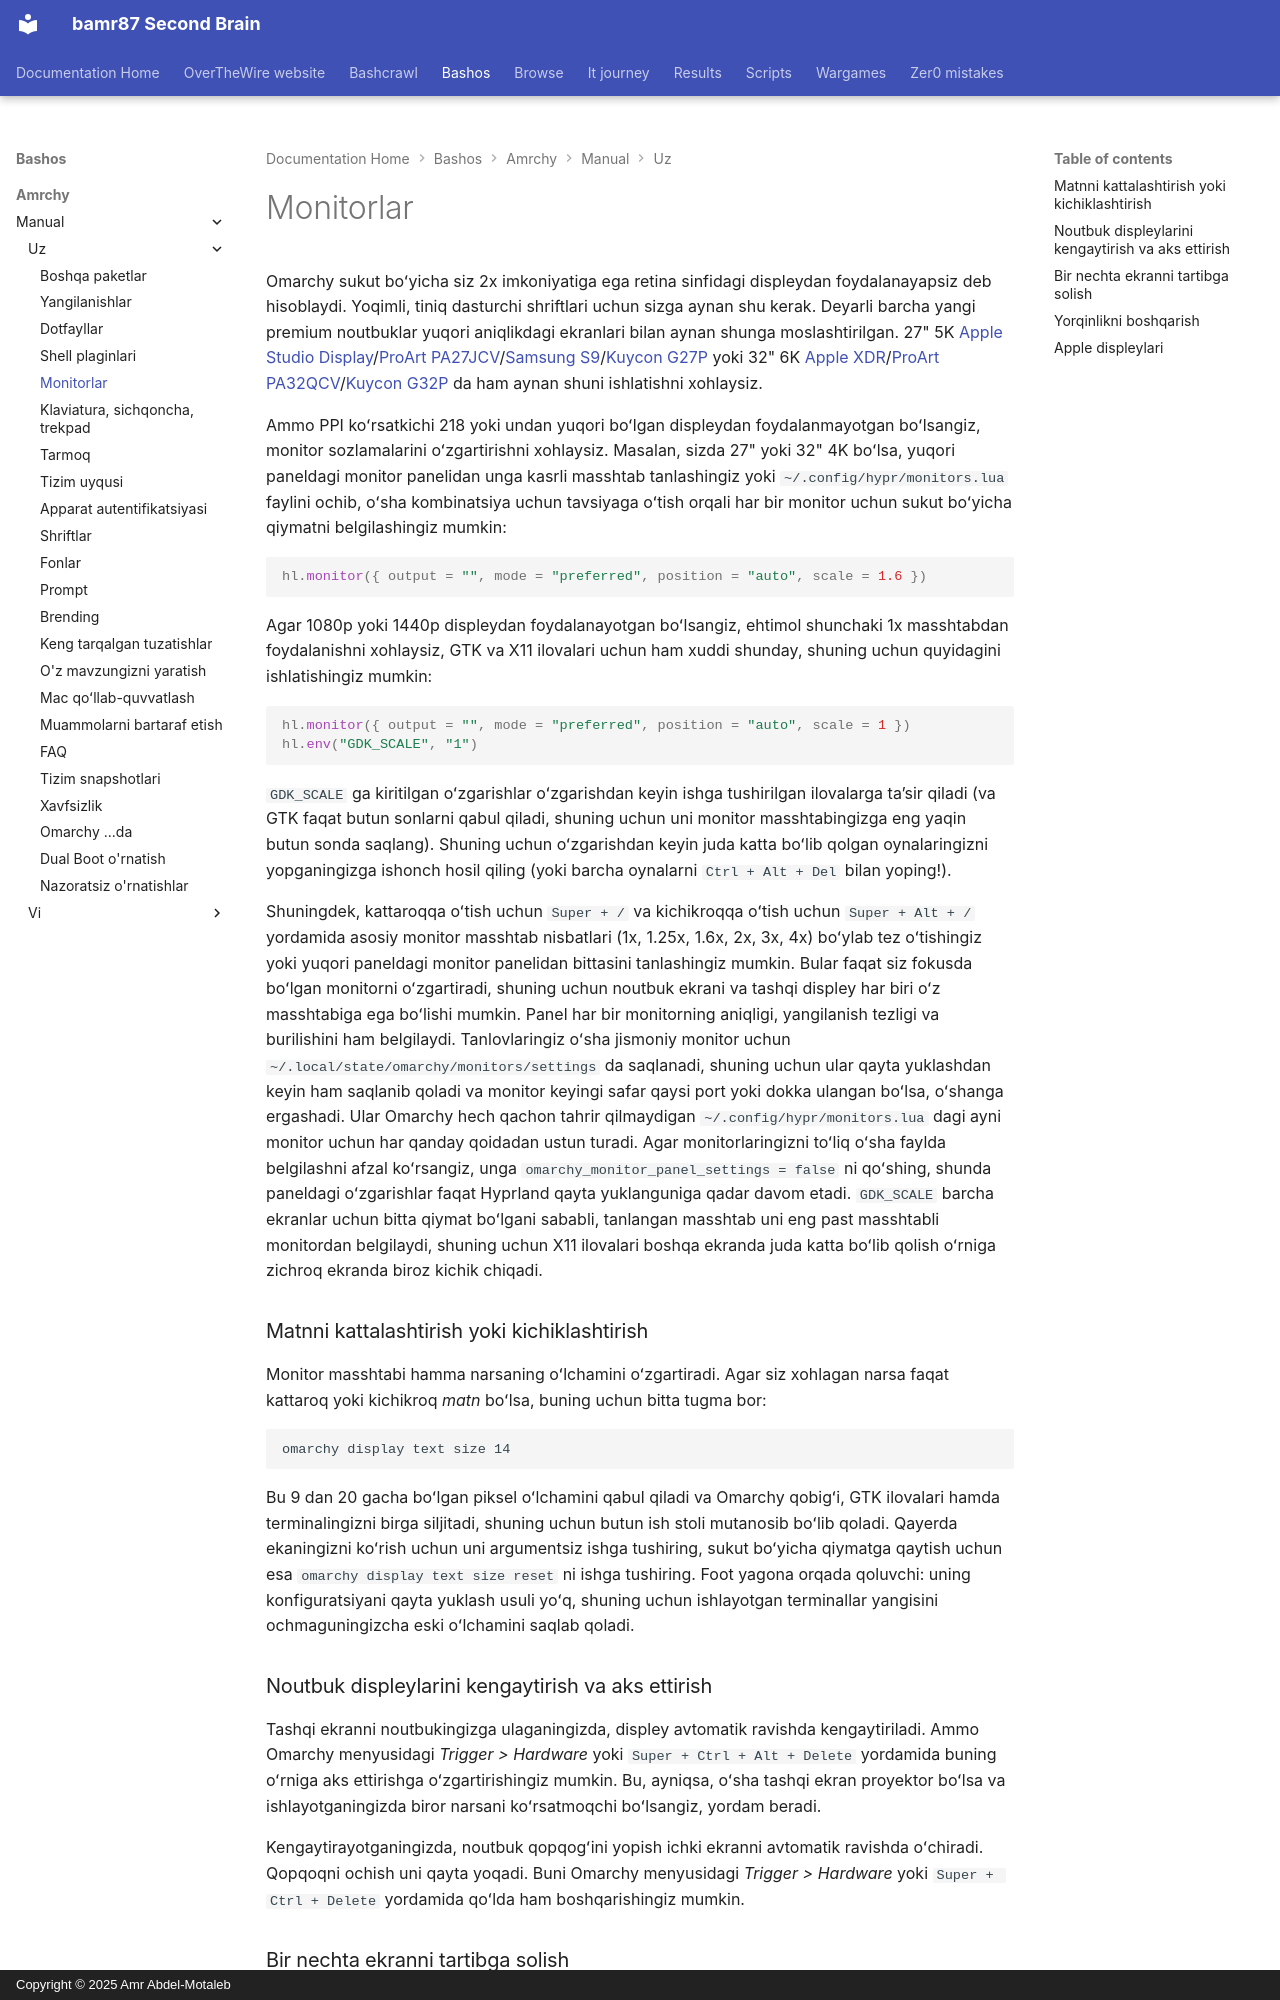

repository: bamr87/README · page: bashos/amrchy/manual/uz/33-monitors/index.html · generator: mkdocs · copyright: Copyright © 2025 Amr Abdel-Motaleb

---
source_file: amrchy/manual/uz/33-monitors.md
source_repo: bamr87/bashos
source_url: https://github.com/bamr87/bashos/blob/main/amrchy/manual/uz/33-monitors.md
title: Monitorlar
---
# Monitorlar

Omarchy sukut boʻyicha siz 2x imkoniyatiga ega retina sinfidagi displeydan foydalanayapsiz deb hisoblaydi. Yoqimli, tiniq dasturchi shriftlari uchun sizga aynan shu kerak. Deyarli barcha yangi premium noutbuklar yuqori aniqlikdagi ekranlari bilan aynan shunga moslashtirilgan. 27" 5K [Apple Studio Display](https://www.apple.com/studio-display/)/[ProArt PA27JCV](https://www.asus.com/us/displays-desktops/monitors/proart/proart-display-5k-pa27jcv/)/[Samsung S9](https://www.samsung.com/us/computing/monitors/5k/27-viewfinity-s9-5k-monitor-with-thunderbolt-4-matte-display-and-smart-features-ls27c900panxza/)/[Kuycon G27P](https://kuycon.us/monitors/G27P/) yoki 32" 6K [Apple XDR](https://www.apple.com/pro-display-xdr/)/[ProArt PA32QCV](https://www.asus.com/displays-desktops/monitors/proart/proart-display-6k-pa32qcv/)/[Kuycon G32P](https://kuycon.us/monitors/G32P/) da ham aynan shuni ishlatishni xohlaysiz.

Ammo PPI koʻrsatkichi 218 yoki undan yuqori boʻlgan displeydan foydalanmayotgan boʻlsangiz, monitor sozlamalarini oʻzgartirishni xohlaysiz. Masalan, sizda 27" yoki 32" 4K boʻlsa, yuqori paneldagi monitor panelidan unga kasrli masshtab tanlashingiz yoki `~/.config/hypr/monitors.lua` faylini ochib, oʻsha kombinatsiya uchun tavsiyaga oʻtish orqali har bir monitor uchun sukut boʻyicha qiymatni belgilashingiz mumkin:

```lua
hl.monitor({ output = "", mode = "preferred", position = "auto", scale = 1.6 })
```

Agar 1080p yoki 1440p displeydan foydalanayotgan boʻlsangiz, ehtimol shunchaki 1x masshtabdan foydalanishni xohlaysiz, GTK va X11 ilovalari uchun ham xuddi shunday, shuning uchun quyidagini ishlatishingiz mumkin:

```lua
hl.monitor({ output = "", mode = "preferred", position = "auto", scale = 1 })
hl.env("GDK_SCALE", "1")
```

`GDK_SCALE` ga kiritilgan oʻzgarishlar oʻzgarishdan keyin ishga tushirilgan ilovalarga taʼsir qiladi (va GTK faqat butun sonlarni qabul qiladi, shuning uchun uni monitor masshtabingizga eng yaqin butun sonda saqlang). Shuning uchun oʻzgarishdan keyin juda katta boʻlib qolgan oynalaringizni yopganingizga ishonch hosil qiling (yoki barcha oynalarni `Ctrl + Alt + Del` bilan yoping!).

Shuningdek, kattaroqqa oʻtish uchun `Super + /` va kichikroqqa oʻtish uchun `Super + Alt + /` yordamida asosiy monitor masshtab nisbatlari (1x, 1.25x, 1.6x, 2x, 3x, 4x) boʻylab tez oʻtishingiz yoki yuqori paneldagi monitor panelidan bittasini tanlashingiz mumkin. Bular faqat siz fokusda boʻlgan monitorni oʻzgartiradi, shuning uchun noutbuk ekrani va tashqi displey har biri oʻz masshtabiga ega boʻlishi mumkin. Panel har bir monitorning aniqligi, yangilanish tezligi va burilishini ham belgilaydi. Tanlovlaringiz oʻsha jismoniy monitor uchun `~/.local/state/omarchy/monitors/settings` da saqlanadi, shuning uchun ular qayta yuklashdan keyin ham saqlanib qoladi va monitor keyingi safar qaysi port yoki dokka ulangan boʻlsa, oʻshanga ergashadi. Ular Omarchy hech qachon tahrir qilmaydigan `~/.config/hypr/monitors.lua` dagi ayni monitor uchun har qanday qoidadan ustun turadi. Agar monitorlaringizni toʻliq oʻsha faylda belgilashni afzal koʻrsangiz, unga `omarchy_monitor_panel_settings = false` ni qoʻshing, shunda paneldagi oʻzgarishlar faqat Hyprland qayta yuklanguniga qadar davom etadi. `GDK_SCALE` barcha ekranlar uchun bitta qiymat boʻlgani sababli, tanlangan masshtab uni eng past masshtabli monitordan belgilaydi, shuning uchun X11 ilovalari boshqa ekranda juda katta boʻlib qolish oʻrniga zichroq ekranda biroz kichik chiqadi.

### Matnni kattalashtirish yoki kichiklashtirish

Monitor masshtabi hamma narsaning oʻlchamini oʻzgartiradi. Agar siz xohlagan narsa faqat kattaroq yoki kichikroq _matn_ boʻlsa, buning uchun bitta tugma bor:

```
omarchy display text size 14
```

Bu 9 dan 20 gacha boʻlgan piksel oʻlchamini qabul qiladi va Omarchy qobigʻi, GTK ilovalari hamda terminalingizni birga siljitadi, shuning uchun butun ish stoli mutanosib boʻlib qoladi. Qayerda ekaningizni koʻrish uchun uni argumentsiz ishga tushiring, sukut boʻyicha qiymatga qaytish uchun esa `omarchy display text size reset` ni ishga tushiring. Foot yagona orqada qoluvchi: uning konfiguratsiyani qayta yuklash usuli yoʻq, shuning uchun ishlayotgan terminallar yangisini ochmaguningizcha eski oʻlchamini saqlab qoladi.
